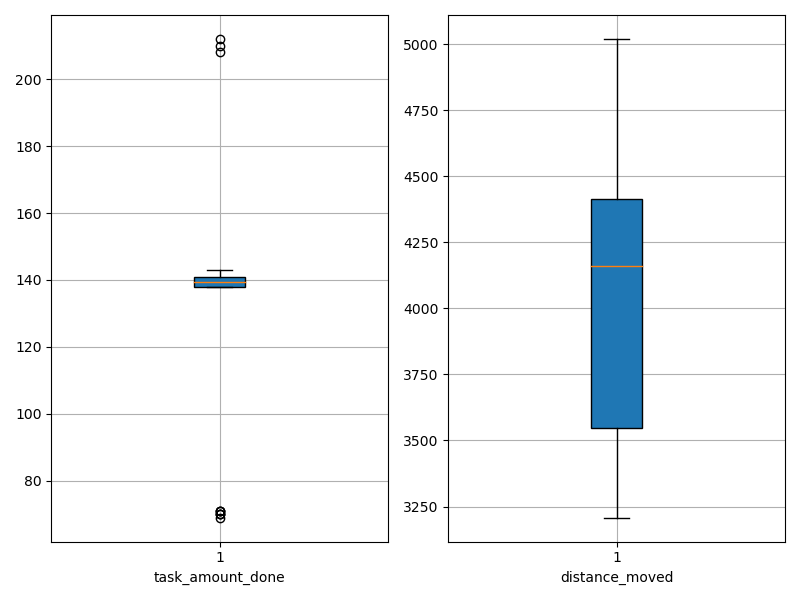

Values plotted in this chart, from the file beside it:
agent_id, task_amount_done, distance_moved
0, 71.0, 3917
1, 141.0, 4107
2, 70.0, 3385
3, 140.0, 3510
4, 141.0, 4663
5, 141.0, 4394
6, 139.0, 3276
7, 69.0, 3208
8, 141.0, 4015
9, 210.0, 3603
10, 139.0, 5020
11, 138.0, 4512
12, 141.0, 4099
13, 208.0, 4564
14, 138.0, 4502
15, 71.0, 3533
16, 141.0, 3475
17, 71.0, 3591
18, 139.0, 3426
19, 138.0, 4365
20, 139.0, 4418
21, 140.0, 3961
22, 141.0, 4880
23, 140.0, 4352
24, 70.0, 4256
25, 138.0, 4676
26, 70.0, 4215
27, 140.0, 3453
28, 212.0, 4328
29, 143.0, 4344
